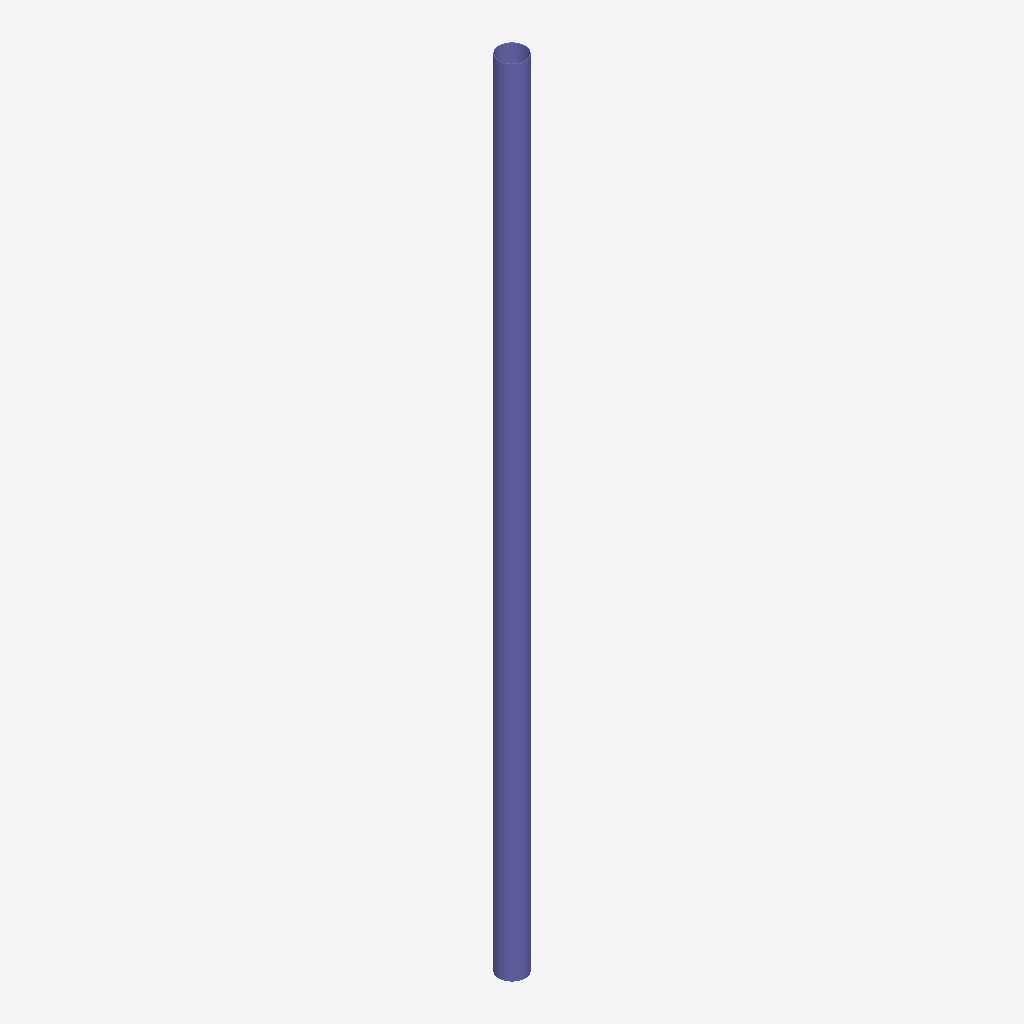
Isometric view of an IFC building model (IFC-SPF (STEP), schema IFC2X3, length unit millimetre), seen from the south-west, elements coloured by IFC class: 1 column (violet).
Extent 0.5 m × 0.5 m × 15.2 m (x, y, z). Storeys (1): Undefined at 0.00 m. Elements (1): 1 IfcColumn.

HEADER;
FILE_DESCRIPTION(('ViewDefinition[AISC_Steel_Detailing]','Option [BaseQuantities:Off]','Option [GridExport:On]','Option [Assemblies:Off]','Option [Bolts:On]','Option [Rebars:On]','Option [PourObjects:Off]','Option [Welds:On]','Option [SurfaceTreatments:On]','Option [LocationBy:0]','Option [ViewColors:Off]','Option [SectionedSpine:Off]','[2 more]'),'2;1');
FILE_NAME('c_2_Qty_1.ifc','2026-05-16T11:53:16',('GIOVANNIPC\\gcorrea'),('Structural Designer'),'IFC Database version: Work','Tekla Structures 2020 Service Pack 5, IFC Export','');
FILE_SCHEMA(('IFC2X3'));
ENDSEC;
DATA;
#37=IFCPROJECT('2G7ZFDNE16yBDU14FA92Me',#5,'Proyecto',$,$,$,$,(#11),#36);
#39=IFCSITE('2xvEzEinjBTea80yOTcujY',#5,'Obra',$,$,#38,$,$,.ELEMENT.,$,$,$,$,$);
#41=IFCBUILDING('23daUdrMrDOhpeBuoIFlgy',#5,'Undefined',$,$,#40,$,$,.ELEMENT.,$,$,$);
#43=IFCBUILDINGSTOREY('29hdEUCErFze9E_VIAceOd',#5,'Undefined',$,$,#42,$,$,.ELEMENT.,0.0);
#63=IFCCOLUMN('1$S9TTlM56Mu_K6YSPCfOm',#44,'COLUMN','Ø508*12','Ø508*12',#47,#62,'ID7f70975d-bd61-465b-8f94-1a2719329630');
ENDSEC;
